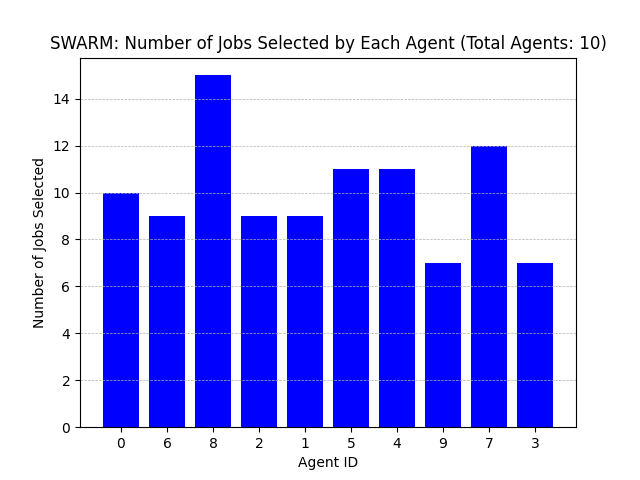

The data file committed next to this chart (first rows):
Agent ID, Number of Jobs Selected
0, 10
6, 9
8, 15
2, 9
1, 9
5, 11
4, 11
9, 7
7, 12
3, 7
